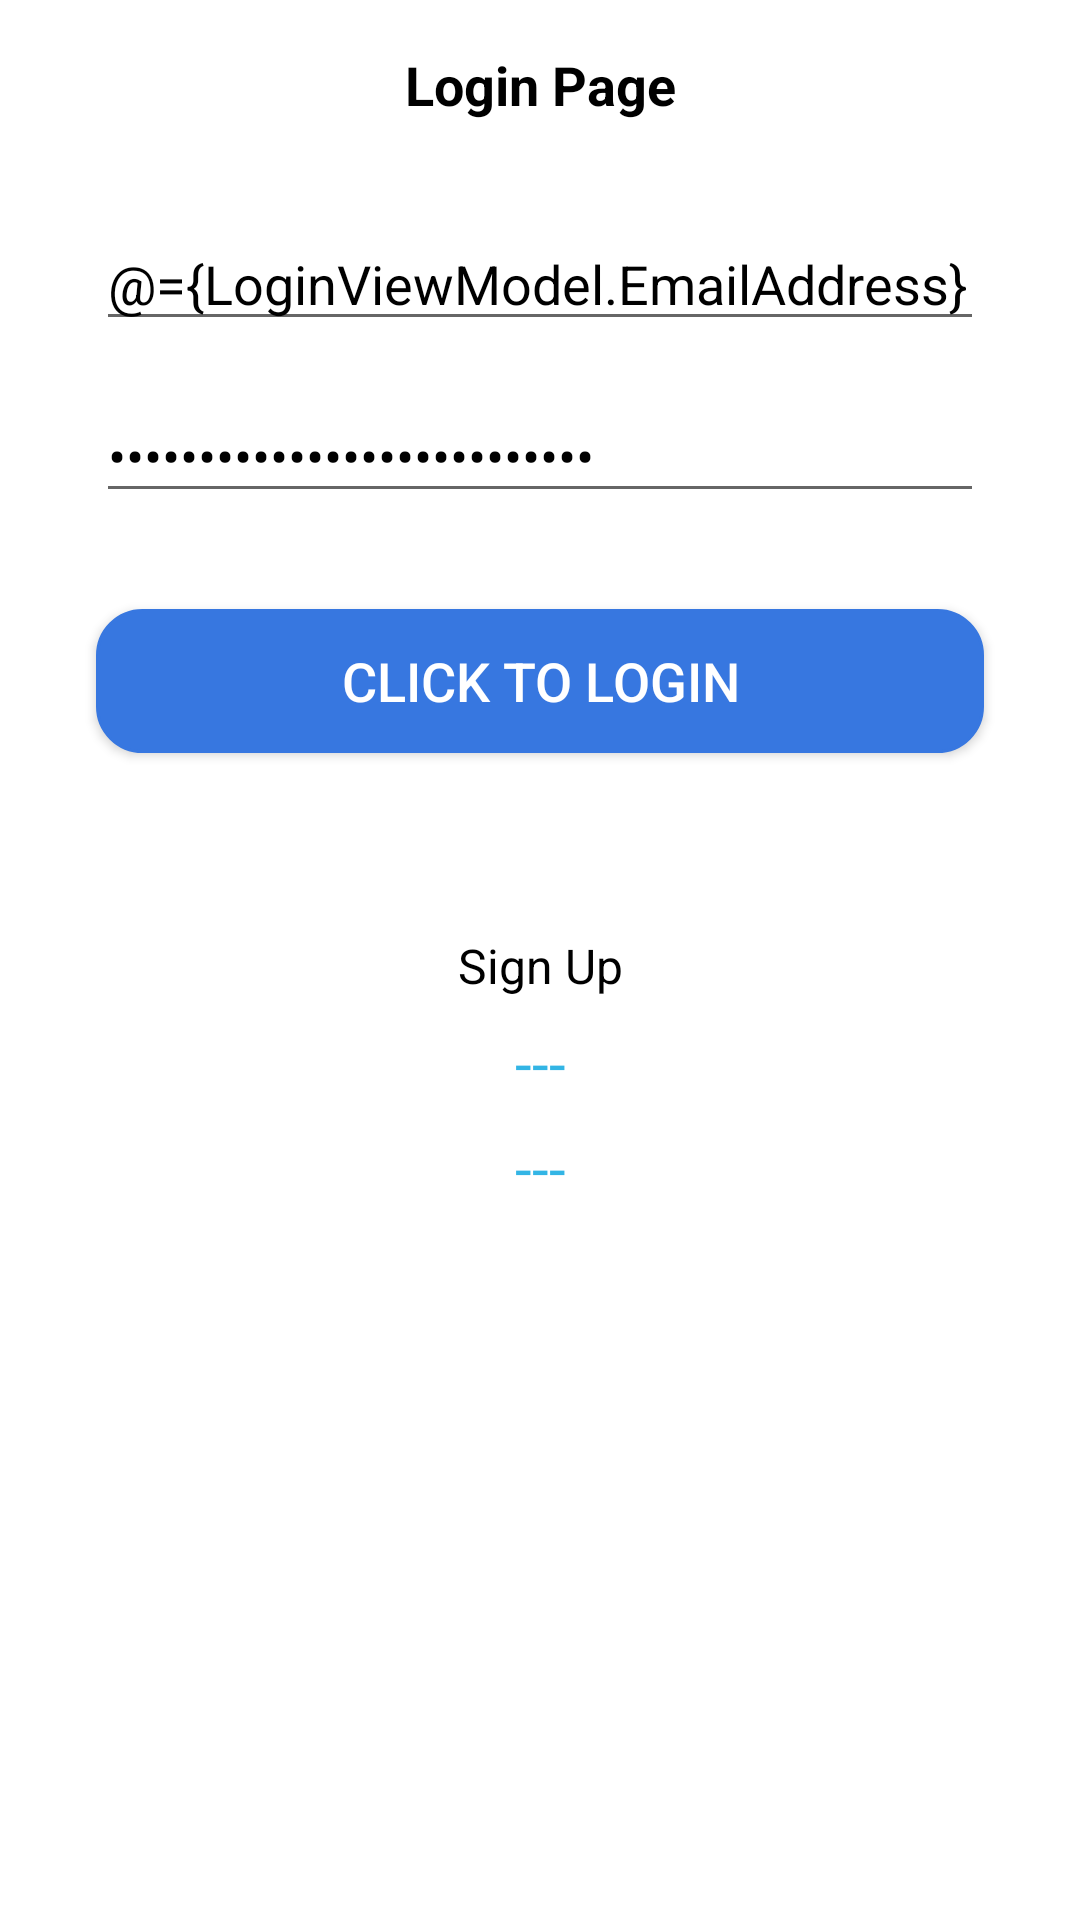

The Android layout XML behind this screen, and the referenced resources:
<!-- AndroidManifest.xml: application theme Theme.Boxnbiz -->
<!-- res/layout/activity_login.xml -->
<?xml version="1.0" encoding="utf-8"?>
<layout xmlns:android="http://schemas.android.com/apk/res/android"
    xmlns:app="http://schemas.android.com/apk/res-auto"
    android:background="@color/white"
    xmlns:tools="http://schemas.android.com/tools">

    <data>
        <variable
            name="LoginViewModel"
            type="com.theappschef.boxnbiz.LoginViewModel" />
    </data>


        <androidx.constraintlayout.widget.ConstraintLayout
            android:layout_width="match_parent"
            android:layout_height="match_parent"
            tools:context=".View.MainActivity">

            <TextView
                android:id="@+id/lblTitle"
                android:layout_width="0dp"
                android:layout_height="wrap_content"
                android:layout_marginEnd="8dp"
                android:textColor="@color/black"
                android:layout_marginStart="8dp"
                android:layout_marginTop="16dp"
                android:lineSpacingExtra="8sp"
                android:text="Login Page"
                android:textAlignment="center"
                android:textSize="18sp"
                android:textStyle="bold"
                app:layout_constraintEnd_toEndOf="parent"
                app:layout_constraintStart_toStartOf="parent"
                app:layout_constraintTop_toTopOf="parent" />

            <EditText
                android:id="@+id/txtEmailAddress"
                android:layout_width="0dp"
                android:layout_height="wrap_content"
                android:layout_marginEnd="32dp"
                android:layout_marginStart="32dp"
                android:layout_marginTop="32dp"
                android:ems="10"
                android:hint="E-Mail Address"
                android:textColorHint="#AD000000"
                android:textColor="@color/black"
                android:inputType="textEmailAddress"
                android:text="@={LoginViewModel.EmailAddress}"
                app:layout_constraintEnd_toEndOf="parent"
                app:layout_constraintStart_toStartOf="parent"
                app:layout_constraintTop_toBottomOf="@+id/lblTitle" />

            <EditText
                android:id="@+id/txtPassword"
                android:layout_width="0dp"
                android:layout_height="wrap_content"
                android:layout_marginEnd="32dp"
                android:layout_marginStart="32dp"
                android:layout_marginTop="16dp"
                android:textColorHint="#AD000000"
                android:textColor="@color/black"
                android:ems="10"
                android:hint="Password"
                android:inputType="textPassword"
                android:text="@={LoginViewModel.Password}"
                app:layout_constraintEnd_toEndOf="parent"
                app:layout_constraintStart_toStartOf="parent"
                app:layout_constraintTop_toBottomOf="@+id/txtEmailAddress" />

            <androidx.appcompat.widget.AppCompatButton
                android:id="@+id/btnLogin"
                android:layout_width="0dp"
                android:layout_height="wrap_content"
                android:layout_marginEnd="32dp"
                android:layout_marginStart="32dp"
                android:textColor="@color/white"
                android:background="@drawable/button_bg"
                android:layout_marginTop="32dp"
                android:text="Click to Login"
                android:onClick="@{(v) -> LoginViewModel.onClick(v)}"
                android:textSize="18sp"
                app:layout_constraintTop_toBottomOf="@id/txtPassword"
                app:layout_constraintEnd_toEndOf="parent"
                app:layout_constraintStart_toStartOf="parent" />

            <TextView
                android:id="@+id/signup"
                android:layout_width="wrap_content"
                android:layout_height="wrap_content"
                android:layout_marginEnd="8dp"
                android:layout_marginStart="8dp"
                android:layout_marginTop="60dp"
                android:text="Sign Up"
                android:gravity="center"
                android:textColor="@color/black"
                android:textSize="16sp"
                app:layout_constraintEnd_toEndOf="parent"
                app:layout_constraintStart_toStartOf="parent"
                app:layout_constraintTop_toBottomOf="@+id/btnLogin" />

            <TextView
                android:id="@+id/lblEmailAnswer"
                android:layout_width="wrap_content"
                android:layout_height="wrap_content"
                android:layout_marginEnd="8dp"
                android:layout_marginStart="8dp"
                android:layout_marginTop="8dp"
                android:text="---"
                android:textColor="@android:color/holo_blue_light"
                android:textSize="20sp"
                app:layout_constraintEnd_toEndOf="parent"
                app:layout_constraintStart_toStartOf="parent"
                app:layout_constraintTop_toBottomOf="@+id/signup" />

            <TextView
                android:id="@+id/lblPasswordAnswer"
                android:layout_width="wrap_content"
                android:layout_height="wrap_content"
                android:layout_marginBottom="32dp"
                android:layout_marginEnd="8dp"
                android:layout_marginStart="8dp"
                android:layout_marginTop="8dp"
                android:text="---"
                android:textColor="@android:color/holo_blue_light"
                android:textSize="20sp"
                app:layout_constraintEnd_toEndOf="parent"
                app:layout_constraintStart_toStartOf="parent"
                app:layout_constraintTop_toBottomOf="@+id/lblEmailAnswer" />

        </androidx.constraintlayout.widget.ConstraintLayout>


</layout>
<!-- resources referenced by this layout -->
<resources>
  <color name="black">#FF000000</color>
  <color name="white">#FFFFFFFF</color>
  <!-- drawable button_bg (drawable) -->
  <shape xmlns:android="http://schemas.android.com/apk/res/android" android:shape="rectangle">
      <stroke android:width="1dp" android:color="#3777e0" />
      <corners android:radius="15dp" />
      <gradient android:startColor="#3777e0"  android:endColor="#3777e0"  />
  </shape>
  <style name="Theme.Boxnbiz" parent="Theme.MaterialComponents.DayNight.DarkActionBar">
          
          <item name="colorPrimary">@color/purple_500</item>
          <item name="colorPrimaryVariant">@color/purple_700</item>
          <item name="colorOnPrimary">@color/white</item>
          
          <item name="colorSecondary">@color/teal_200</item>
          <item name="colorSecondaryVariant">@color/teal_700</item>
          <item name="colorOnSecondary">@color/black</item>
          
          <item name="android:statusBarColor" tools:targetApi="l">?attr/colorPrimaryVariant</item>
          
      </style>
  <color name="purple_500">#FF6200EE</color>
  <color name="purple_700">#FF3700B3</color>
  <color name="teal_200">#FF03DAC5</color>
  <color name="teal_700">#FF018786</color>
</resources>
